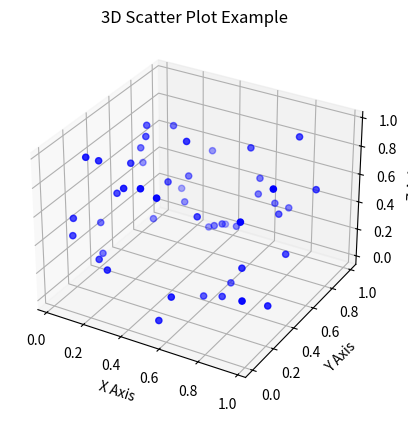
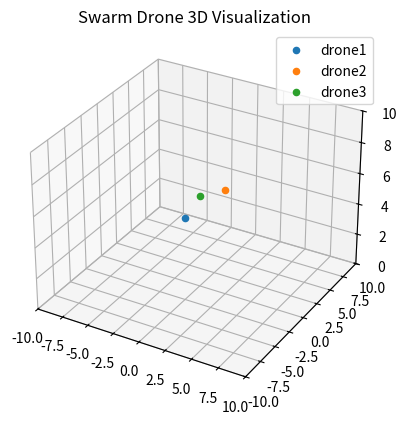

Generate these figures, in order, with matplotlib:
import matplotlib.pyplot as plt
from mpl_toolkits.mplot3d import Axes3D
import numpy as np

# Generate some random 3D data
np.random.seed(42)  # for reproducibility
x = np.random.rand(50)
y = np.random.rand(50)
z = np.random.rand(50)

# Create a new figure for 3D plotting
fig = plt.figure()
ax = fig.add_subplot(111, projection='3d')

# Plot the data as a scatter plot
ax.scatter(x, y, z, c='blue', marker='o')

# Set labels
ax.set_xlabel('X Axis')
ax.set_ylabel('Y Axis')
ax.set_zlabel('Z Axis')

# Show the plot
plt.title("3D Scatter Plot Example")
plt.show()



import matplotlib.pyplot as plt
from mpl_toolkits.mplot3d import Axes3D
import random

# Simulated drone positions
drone_positions = {
    'drone1': [0, 0, 5],
    'drone2': [2, 2, 6],
    'drone3': [-1, 3, 4],
}

fig = plt.figure()
ax = fig.add_subplot(111, projection='3d')

# Update loop
for i in range(100):  # simulate 100 time steps
    ax.clear()
    ax.set_xlim(-10, 10)
    ax.set_ylim(-10, 10)
    ax.set_zlim(0, 10)
    ax.set_title("Swarm Drone 3D Visualization")

    for drone_id, pos in drone_positions.items():
        # Simulate random movement
        pos[0] += random.uniform(-0.2, 0.2)
        pos[1] += random.uniform(-0.2, 0.2)
        pos[2] += random.uniform(-0.1, 0.1)

        ax.scatter(pos[0], pos[1], pos[2], label=drone_id)

    plt.legend()
    plt.pause(0.1)
    
